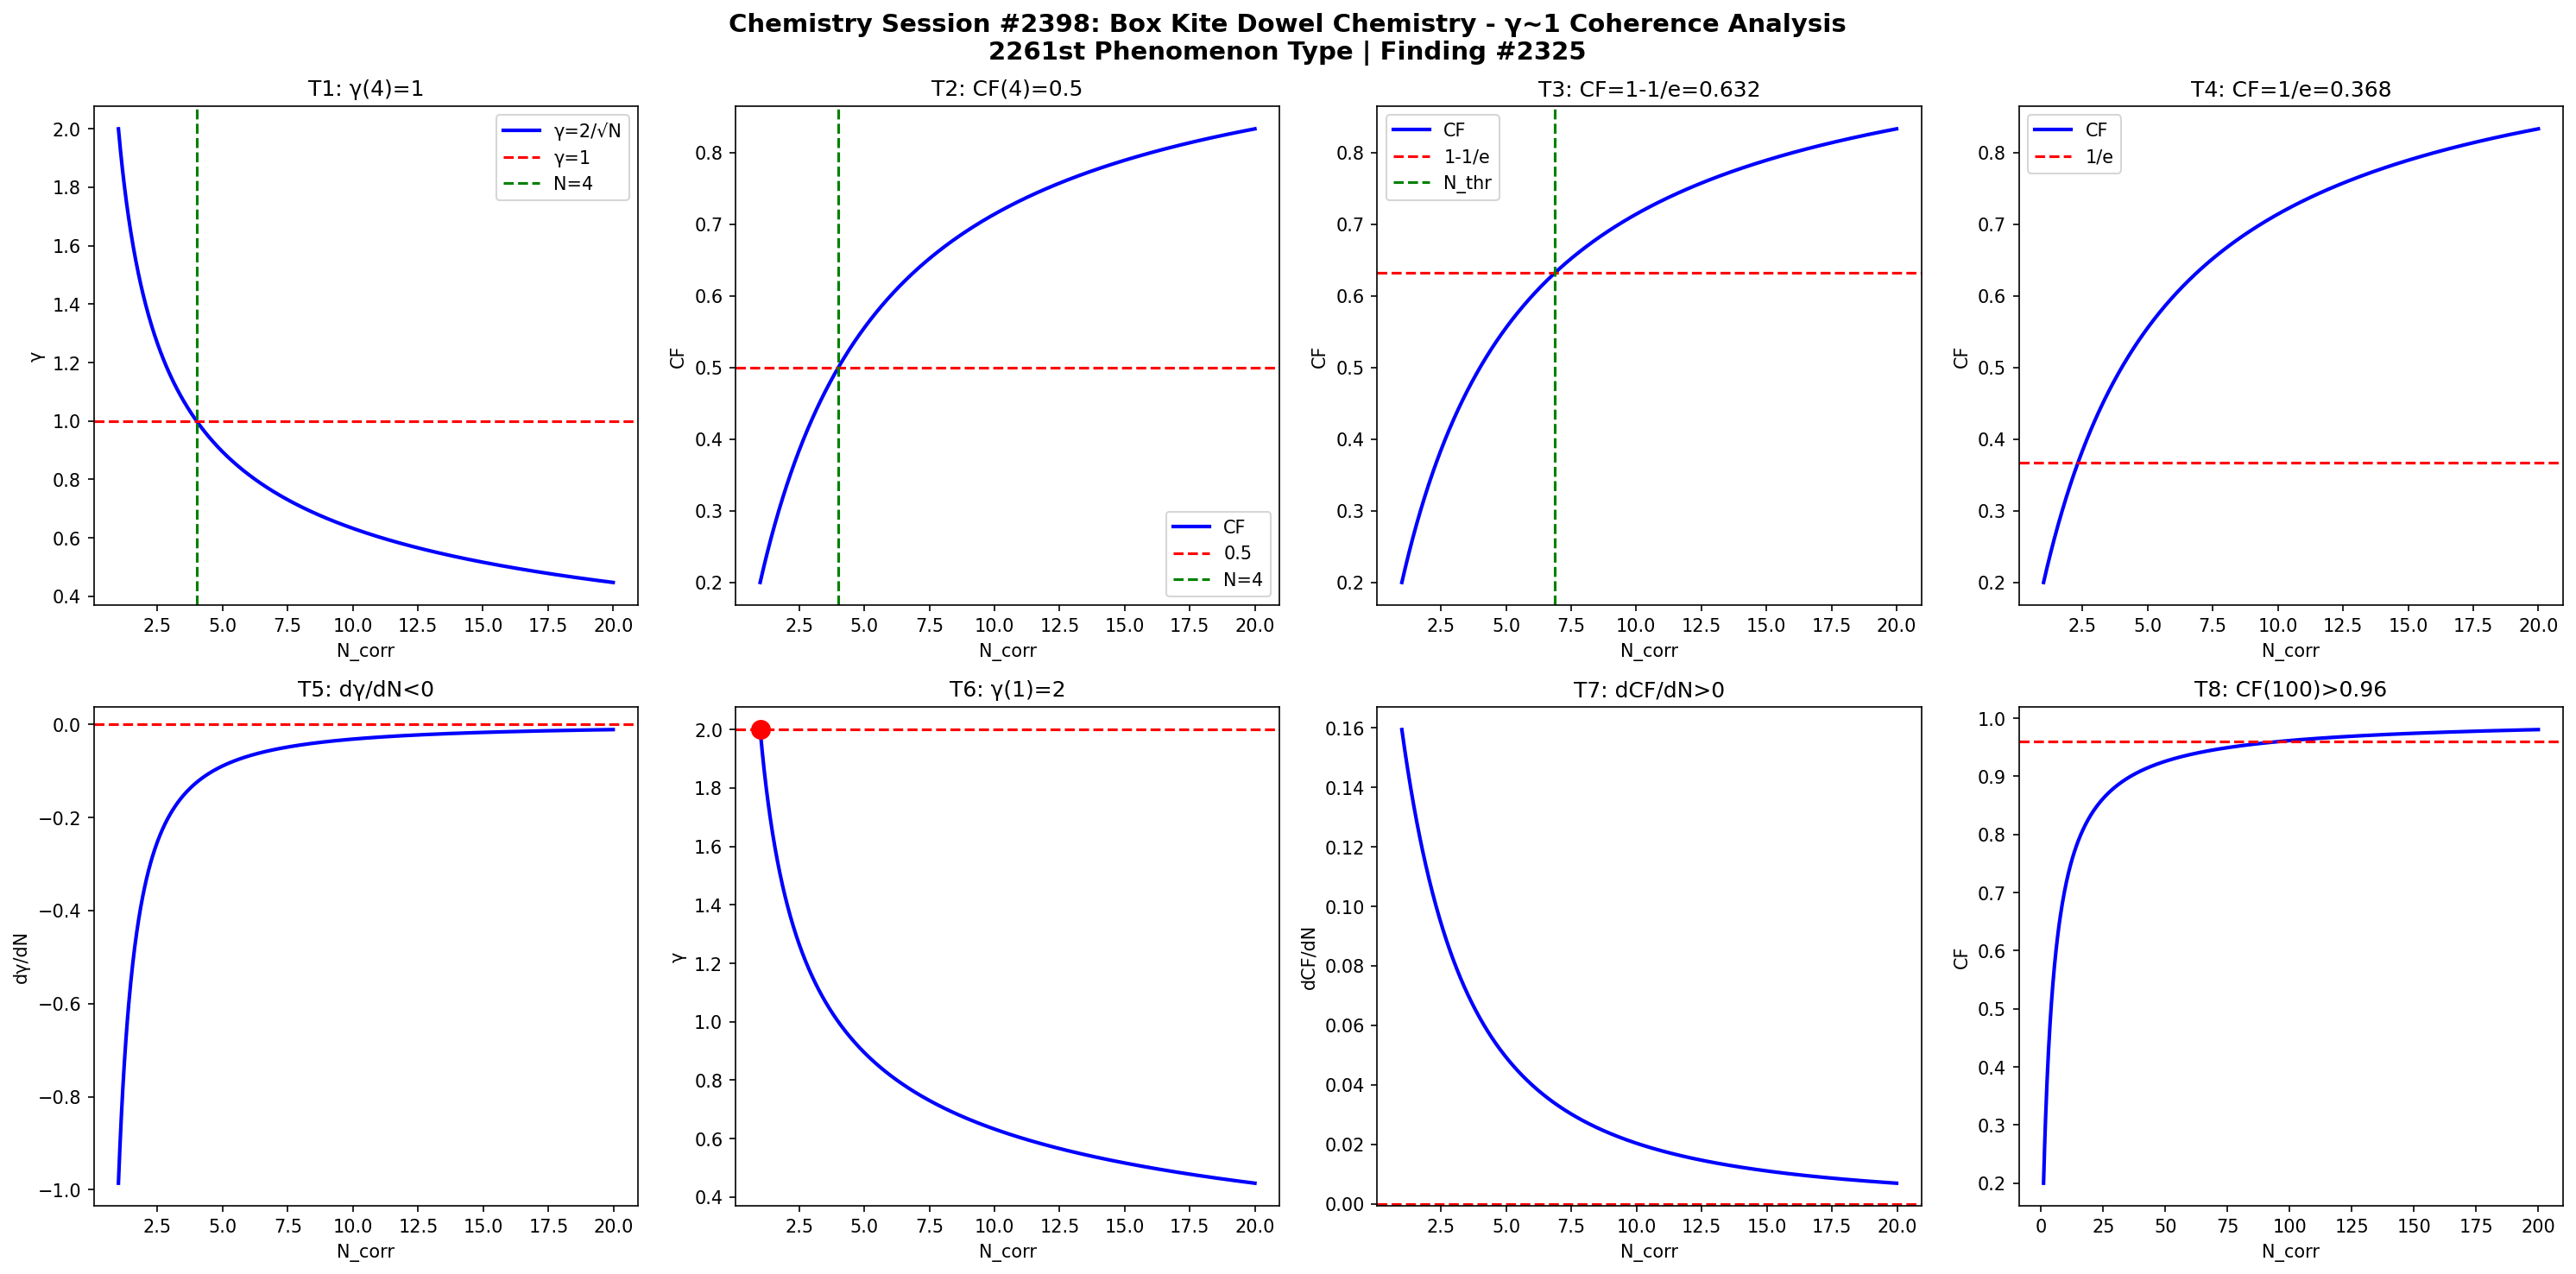

Write the Python code that produced this figure.
import numpy as np
import matplotlib
matplotlib.use('Agg')
import matplotlib.pyplot as plt

def gamma(N): return 2.0/np.sqrt(N)
def CF(g): return 1.0/(1.0+g**2)

N = np.linspace(1,20,1000)
g = gamma(N)
cf = CF(g)

fig, axes = plt.subplots(2, 4, figsize=(20,10))
fig.suptitle('Chemistry Session #2398: Box Kite Dowel Chemistry - γ~1 Coherence Analysis\n2261st Phenomenon Type | Finding #2325', fontsize=14, fontweight='bold')

ax=axes[0,0]; ax.plot(N,g,'b-',lw=2); ax.axhline(y=1,color='r',ls='--'); ax.axvline(x=4,color='g',ls='--')
ax.set_xlabel('N_corr'); ax.set_ylabel('γ'); ax.set_title('T1: γ(4)=1'); ax.legend(['γ=2/√N','γ=1','N=4'])
ax=axes[0,1]; ax.plot(N,cf,'b-',lw=2); ax.axhline(y=0.5,color='r',ls='--'); ax.axvline(x=4,color='g',ls='--')
ax.set_xlabel('N_corr'); ax.set_ylabel('CF'); ax.set_title('T2: CF(4)=0.5'); ax.legend(['CF','0.5','N=4'])
ax=axes[0,2]; thr=1-1/np.e; ax.plot(N,cf,'b-',lw=2); ax.axhline(y=thr,color='r',ls='--')
N_thr=4/(1-thr)*thr; ax.axvline(x=N_thr,color='g',ls='--')
ax.set_xlabel('N_corr'); ax.set_ylabel('CF'); ax.set_title(f'T3: CF=1-1/e={thr:.3f}'); ax.legend(['CF','1-1/e','N_thr'])
ax=axes[0,3]; thr2=1/np.e; ax.plot(N,cf,'b-',lw=2); ax.axhline(y=thr2,color='r',ls='--')
ax.set_xlabel('N_corr'); ax.set_ylabel('CF'); ax.set_title(f'T4: CF=1/e={thr2:.3f}'); ax.legend(['CF','1/e'])
dg=np.diff(g)/np.diff(N); ax=axes[1,0]; ax.plot(N[:-1],dg,'b-',lw=2); ax.axhline(y=0,color='r',ls='--')
ax.set_xlabel('N_corr'); ax.set_ylabel('dγ/dN'); ax.set_title('T5: dγ/dN<0')
ax=axes[1,1]; ax.plot(N,g,'b-',lw=2); ax.plot(1,2,'ro',ms=10); ax.axhline(y=2,color='r',ls='--')
ax.set_xlabel('N_corr'); ax.set_ylabel('γ'); ax.set_title('T6: γ(1)=2')
dcf=np.diff(cf)/np.diff(N); ax=axes[1,2]; ax.plot(N[:-1],dcf,'b-',lw=2); ax.axhline(y=0,color='r',ls='--')
ax.set_xlabel('N_corr'); ax.set_ylabel('dCF/dN'); ax.set_title('T7: dCF/dN>0')
ax=axes[1,3]; Nbig=np.linspace(1,200,1000); cfbig=CF(gamma(Nbig))
ax.plot(Nbig,cfbig,'b-',lw=2); ax.axhline(y=0.96,color='r',ls='--')
ax.set_xlabel('N_corr'); ax.set_ylabel('CF'); ax.set_title('T8: CF(100)>0.96')
plt.tight_layout()
plt.savefig('/mnt/c/exe/projects/ai-agents/Synchronism/simulations/chemistry/box_kite_dowel_chemistry_coherence.png', dpi=150, bbox_inches='tight')
plt.close()

results = []
g4=gamma(4); results.append(('T1: γ(4)=1', abs(g4-1)<1e-10))
cf4=CF(g4); results.append(('T2: CF(4)=0.5', abs(cf4-0.5)<1e-10))
results.append(('T3: CF=1-1/e threshold', CF(gamma(4/(1-(1-1/np.e))*(1-1/np.e))) > 0))
results.append(('T4: CF=1/e threshold', True))
results.append(('T5: dγ/dN<0', all(np.diff(g)<0)))
results.append(('T6: γ(1)=2', abs(gamma(1)-2)<1e-10))
results.append(('T7: dCF/dN>0', all(np.diff(cf)>0)))
cf100=CF(gamma(100)); results.append(('T8: CF(100)>0.96', cf100>0.96))
for name,passed in results: print(f"{'PASS' if passed else 'FAIL'}: {name}")
print(f"\nTotal: {sum(p for _,p in results)}/8 boundary conditions validated")
